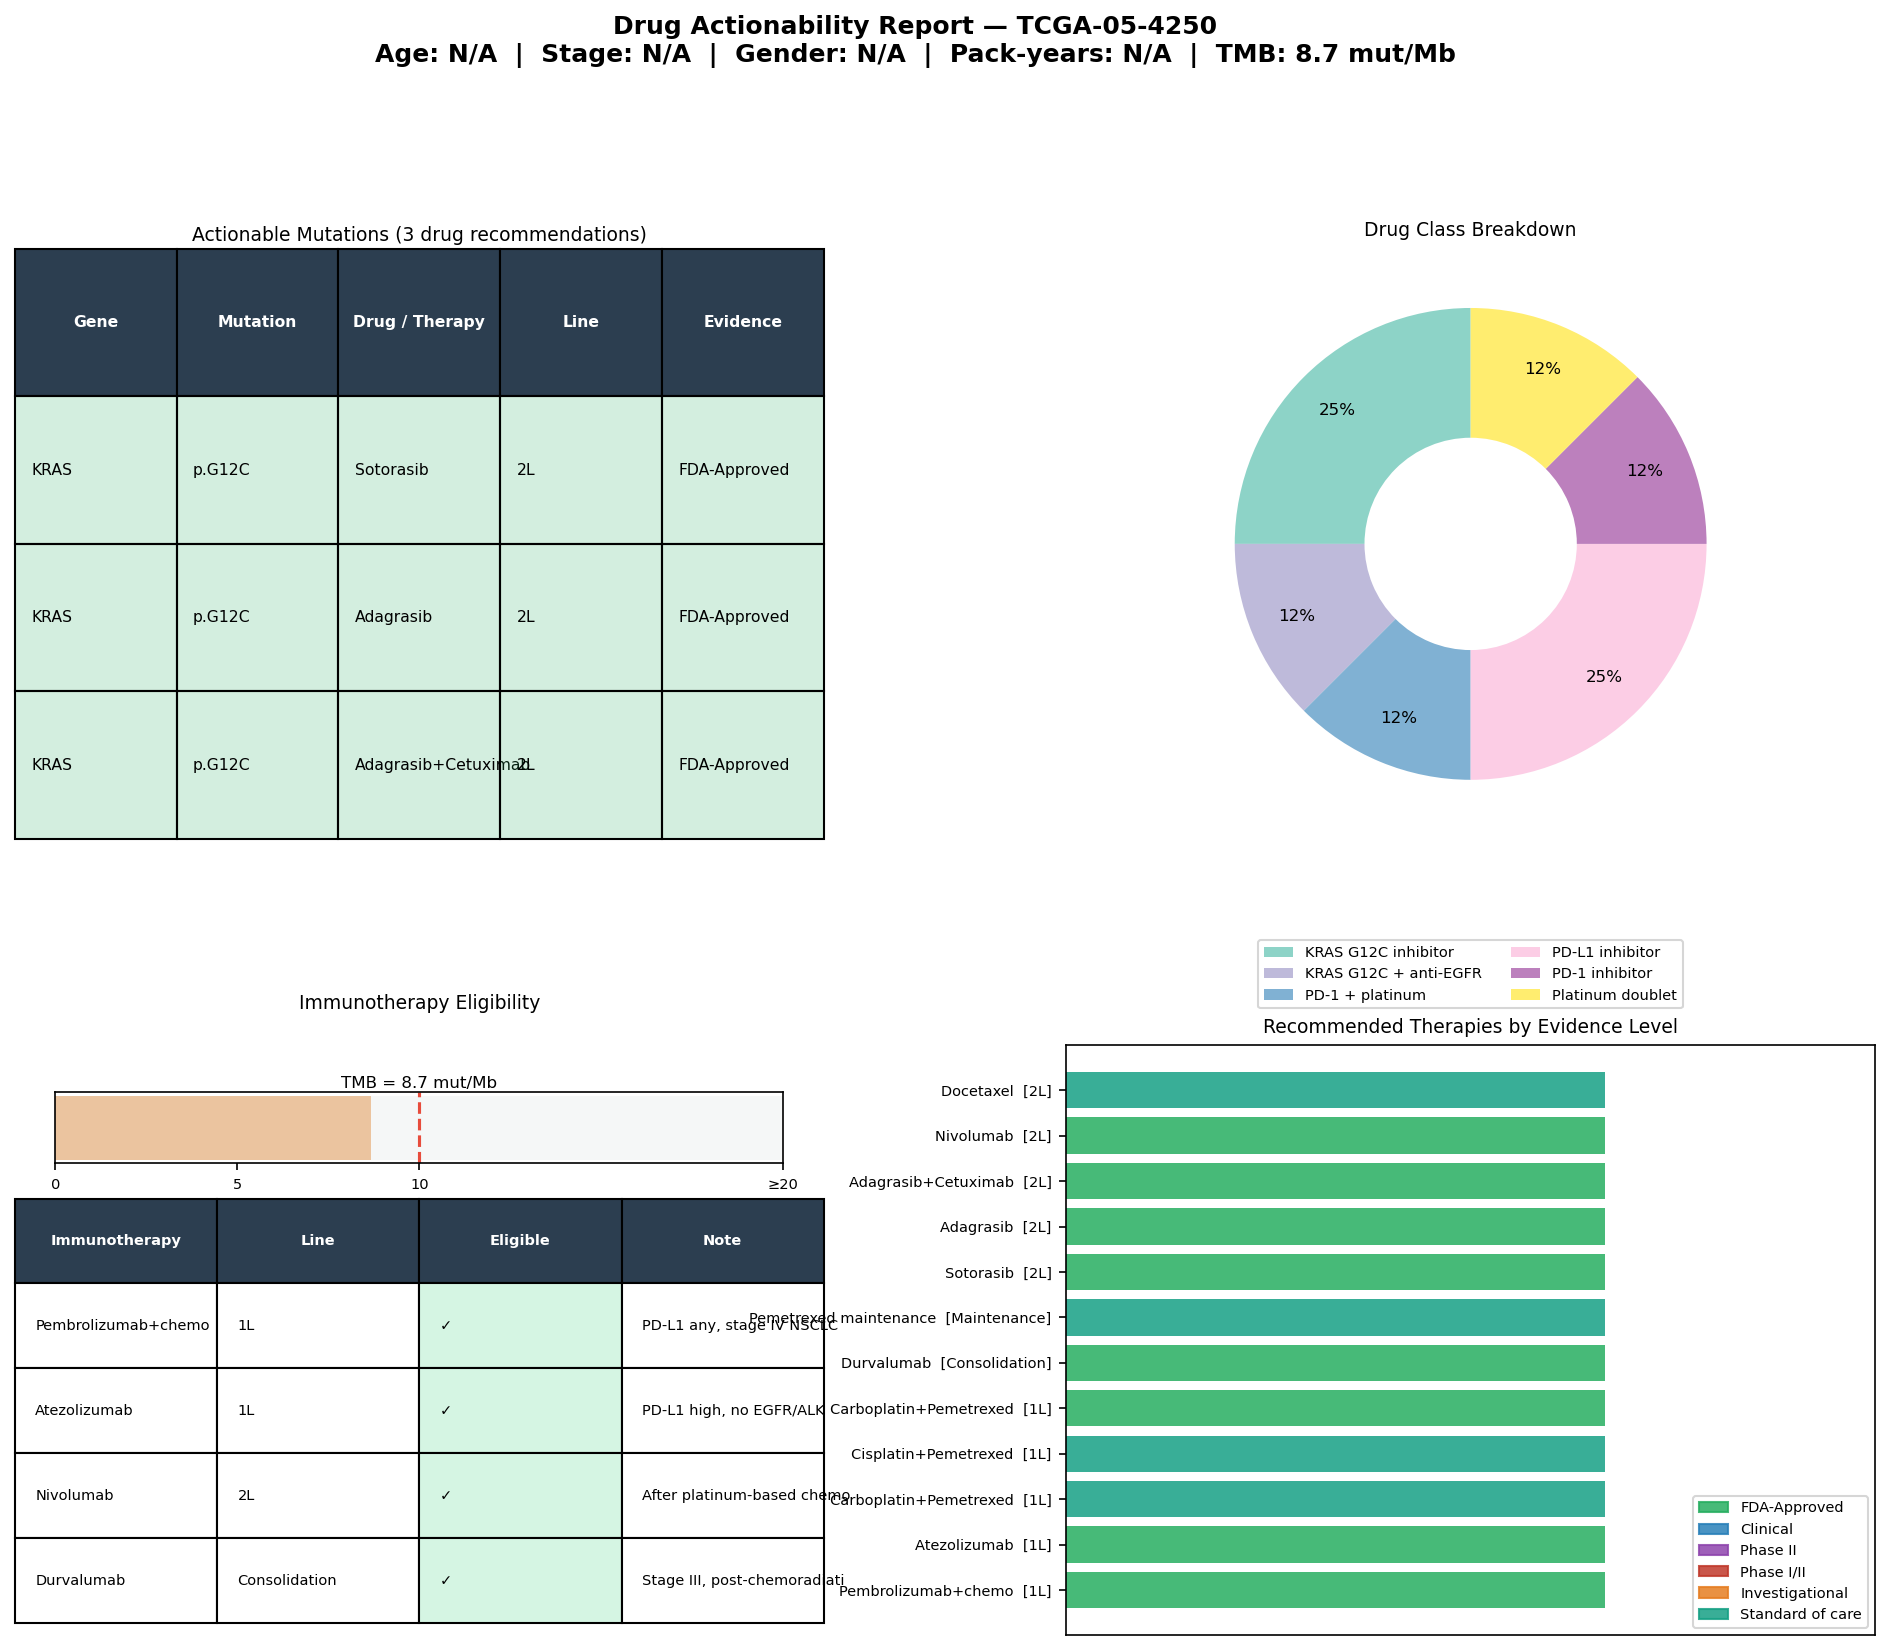

The file beside this chart, header and first rows:
gene	mutation	drug	drug_class	line	level	category	sample_id
KRAS	p.G12C	Sotorasib	KRAS G12C inhibitor	2L	FDA-Approved	Oncogene	TCGA-05-4250
KRAS	p.G12C	Adagrasib	KRAS G12C inhibitor	2L	FDA-Approved	Oncogene	TCGA-05-4250
KRAS	p.G12C	Adagrasib+Cetuximab	KRAS G12C + anti-EGFR	2L	FDA-Approved	Oncogene	TCGA-05-4250
